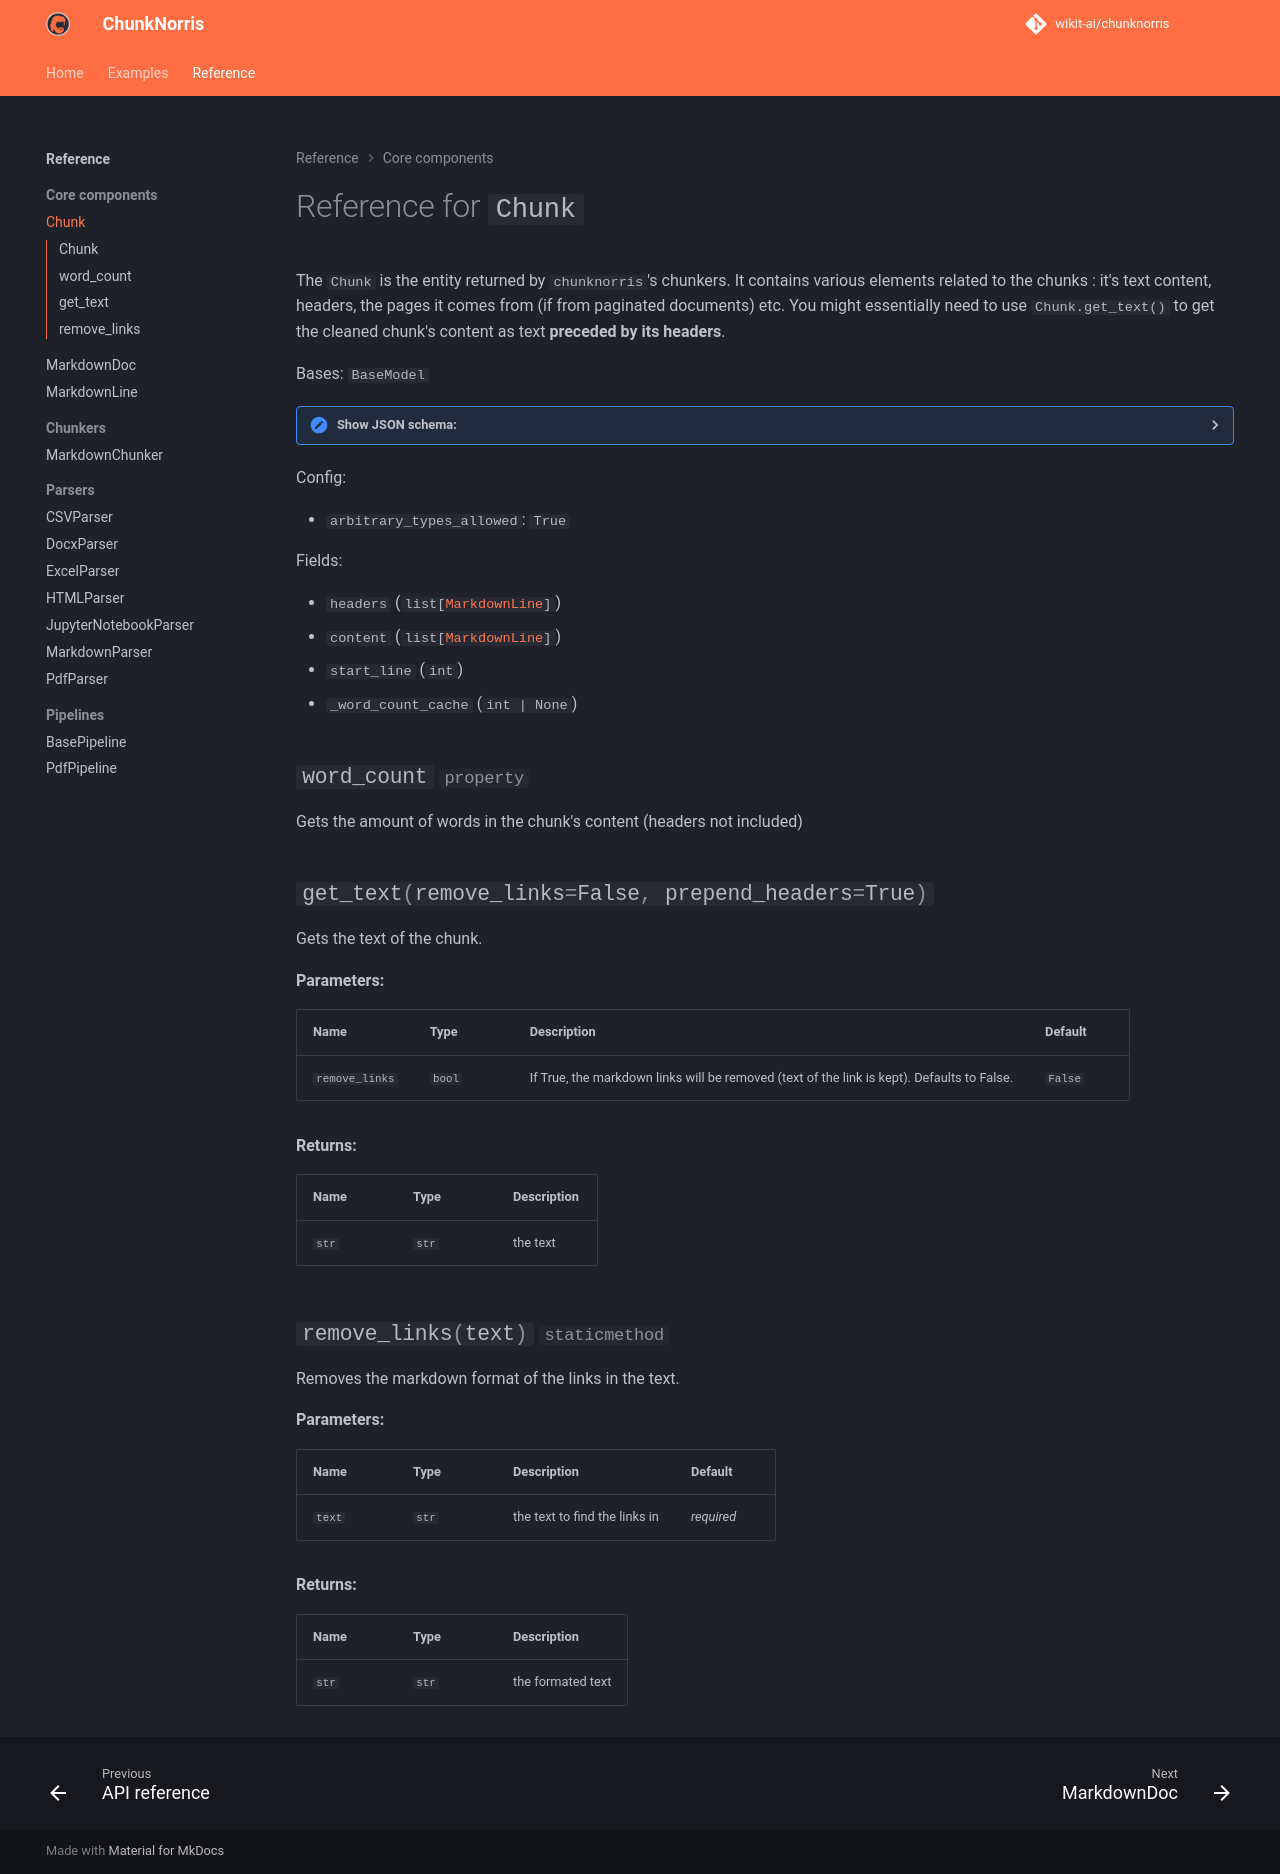

repository: wikit-ai/chunknorris · page: reference/components/component_chunk/index.html · generator: mkdocs

# Reference for `Chunk`

The ``Chunk`` is the entity returned by ``chunknorris``'s chunkers. It contains various elements related to the chunks : it's text content, headers, the pages it comes from (if from paginated documents) etc. 
You might essentially need to use ``Chunk.get_text()`` to get the cleaned chunk's content as text **preceded by its headers**. 

::: chunknorris.core.components.Chunk
    handler: python
    options:
      show_source: false
